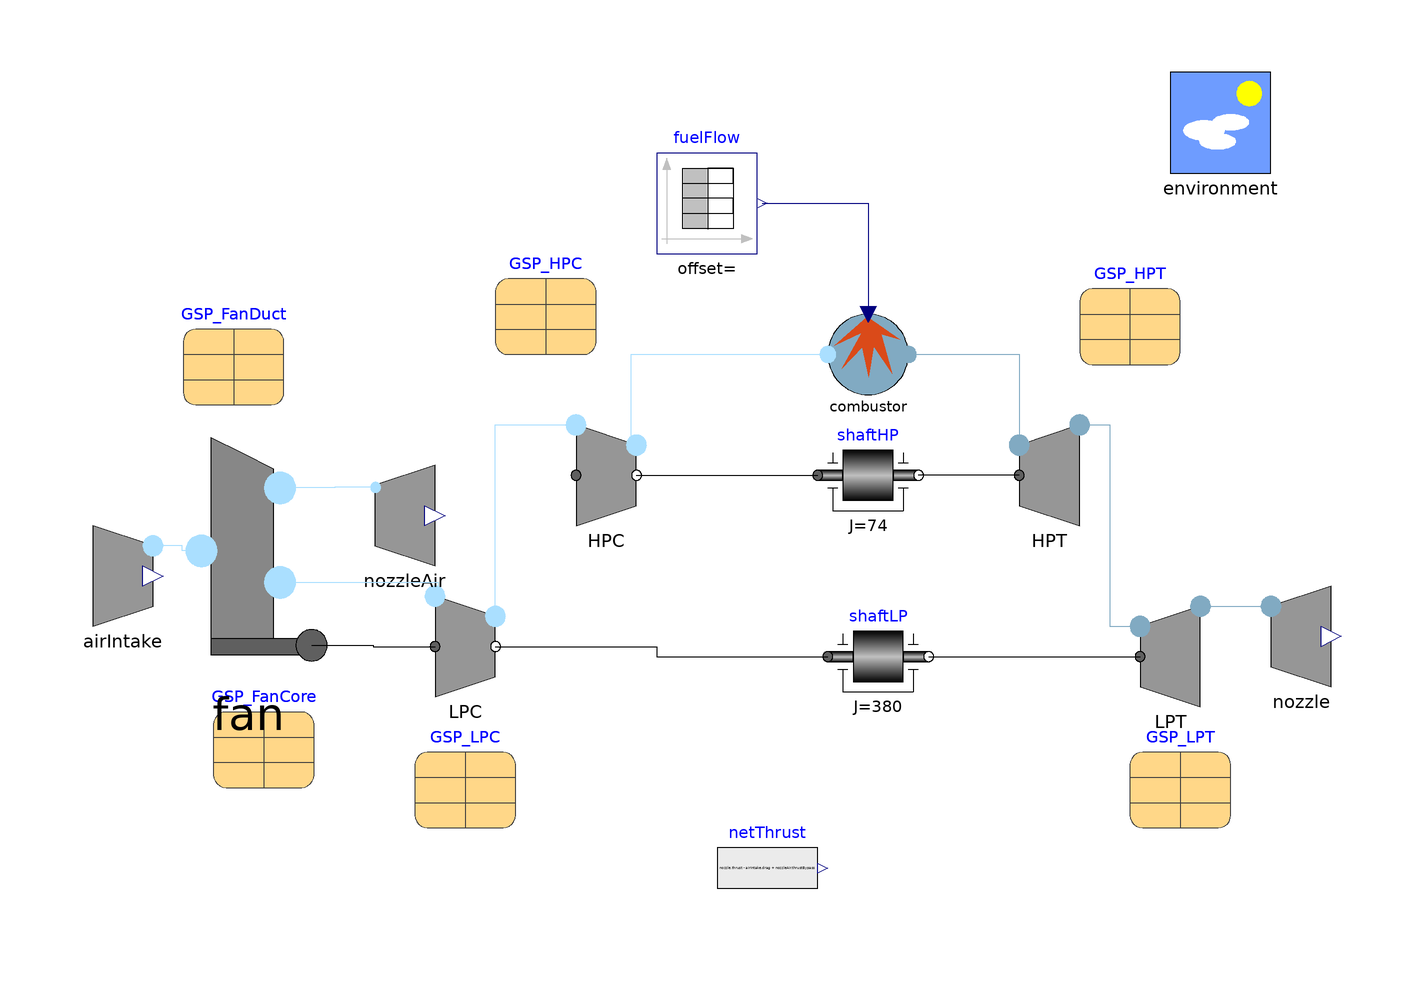

Above is the diagram view of the following Modelica model: its components placed by their Placement annotations and its connect equations drawn as lines.

model TestTurboFanTakeOff "Test of full turbofan engine, take-off conditions"
      extends Modelica.Icons.Example;
      inner Components.Environment environment(altitude = 0, airspeed = 0) annotation(
        Placement(visible = true, transformation(origin = {70, 70}, extent = {{-10, -10}, {10, 10}}, rotation = 0)));
      Components.AirIntake airIntake annotation(
        Placement(visible = true, transformation(origin = {-148, -20}, extent = {{-10, -10}, {10, 10}}, rotation = 0)));
      BasicAeroEngines.Components.CompressorMapsBetaLines HPC(data = GSP_HPC) annotation(
        Placement(visible = true, transformation(origin = {-52, 0}, extent = {{-10, -10}, {10, 10}}, rotation = 0)));
      BasicAeroEngines.Components.CombustionChamberLHV combustor(P_start(displayUnit = "Pa") = 2.9943e+6, LHV = 43.031e6, V = 0.1, T_start = 1373.15, steadyStateInit = false, ZC = 1, ZH = 1.9167) annotation(
        Placement(visible = true, transformation(origin = {0, 24}, extent = {{-8, -8}, {8, 8}}, rotation = 0)));
      Modelica.Mechanics.Rotational.Components.Inertia shaftHP(J = 74, phi(fixed = true, start = 0), w(fixed = false, start = 1078.6)) annotation(
        Placement(visible = true, transformation(origin = {0, 0}, extent = {{-10, -10}, {10, 10}}, rotation = 0)));
      Modelica.Blocks.Sources.TimeTable fuelFlow(table = [0, 2.204; 20, 2.204; 20, 2.0; 100, 2.0]) annotation(
        Placement(visible = true, transformation(origin = {-32, 54}, extent = {{-10, -10}, {10, 10}}, rotation = 0)));
      Modelica.Mechanics.Rotational.Components.Inertia shaftLP(J = 380, phi(fixed = true, start = 0), w(fixed = true, start = 355)) annotation(
        Placement(visible = true, transformation(origin = {2, -36}, extent = {{-10, -10}, {10, 10}}, rotation = 0)));
      BasicAeroEngines.Components.CompressorMapsBetaLines LPC(data = GSP_LPC, f_E(fixed = true, start = 132), PR(fixed = false, start = 1.495)) annotation(
        Placement(transformation(extent = {{-90, -44}, {-70, -24}})));
      parameter Data.Compressors.GSP_FanCore GSP_FanCore annotation(
        Placement(transformation(extent = {{-130, -62}, {-110, -42}})));
      parameter Data.Compressors.GSP_HPC GSP_HPC annotation(
        Placement(transformation(extent = {{-74, 24}, {-54, 44}})));
      parameter Data.Compressors.GSP_FanDuct GSP_FanDuct annotation(
        Placement(visible = true, transformation(origin = {-126, 24}, extent = {{-10, -10}, {10, 10}}, rotation = 0)));
      parameter BasicAeroEngines.Data.Compressors.GSP_LPC GSP_LPC annotation(
        Placement(visible = true, transformation(origin = {-80, -60}, extent = {{-10, -10}, {10, 10}}, rotation = 0)));
      Components.TurbineMapsBetaLines HPT(data = GSP_HPT) annotation(
        Placement(transformation(extent = {{26, -10}, {46, 10}})));
      Components.TurbineMapsBetaLines LPT(data = GSP_LPT) annotation(
        Placement(transformation(extent = {{50, -46}, {70, -26}})));
      parameter BasicAeroEngines.Data.Turbines.GSP_LPT_BetaLines GSP_LPT annotation(
        Placement(transformation(extent = {{52, -70}, {72, -50}})));
      parameter BasicAeroEngines.Data.Turbines.GSP_HPT_BetaLines GSP_HPT annotation(
        Placement(transformation(extent = {{42, 22}, {62, 42}})));
      Components.NozzleAir nozzleAir(A = 1.9092, v_start = 314.9, P_E(start = 74559, displayUnit = "Pa")) annotation(
        Placement(transformation(extent = {{-102, -18}, {-82, 2}})));
      Components.NozzleExhaust nozzle(A = 0.6389, v_start = 518.3) annotation(
        Placement(visible = true, transformation(origin = {86, -32}, extent = {{-10, -10}, {10, 10}}, rotation = 0)));
      BasicAeroEngines.Components.Fan fan(data_bypass = GSP_FanDuct, data_core = GSP_FanCore) annotation(
        Placement(transformation(extent = {{-148, -40}, {-98, 10}})));
      Modelica.Blocks.Sources.RealExpression netThrust(y = nozzle.thrust - airIntake.drag + nozzleAir.thrustBypass) annotation(
        Placement(visible = true, transformation(origin = {-20, -78}, extent = {{-10, -10}, {10, 10}}, rotation = 0)));
    equation
      connect(LPC.outlet, HPC.inlet) annotation(
        Line(points = {{-74, -28}, {-74, 10}, {-58, 10}}, color = {170, 223, 255}));
      connect(shaftLP.flange_b, LPT.shaft) annotation(
        Line(points = {{12, -36}, {54, -36}}, color = {0, 0, 0}));
      connect(HPT.shaft, shaftHP.flange_b) annotation(
        Line(points = {{30, 0}, {10, 0}}, color = {0, 0, 0}));
      connect(HPT.outlet, LPT.inlet) annotation(
        Line(points = {{42, 10}, {48, 10}, {48, -30}, {54, -30}}, color = {129, 170, 194}));
      connect(LPT.outlet, nozzle.inlet) annotation(
        Line(points = {{66, -26}, {80, -26}}, color = {129, 170, 194}));
      connect(fan.inlet, airIntake.outlet) annotation(
        Line(points = {{-132.375, -15}, {-136.188, -15}, {-136.188, -14}, {-142, -14}}, color = {170, 223, 255}));
      connect(fan.outlet_core, LPC.inlet) annotation(
        Line(points = {{-116.75, -21.25}, {-85.375, -21.25}, {-85.375, -24}, {-86, -24}}, color = {170, 223, 255}));
      connect(nozzleAir.inlet, fan.outlet_bypass) annotation(
        Line(points = {{-97.8, -2.4}, {-105.9, -2.4}, {-105.9, -2.5}, {-116.75, -2.5}}, color = {170, 223, 255}));
      connect(HPC.outlet, combustor.airInlet) annotation(
        Line(points = {{-46, 6}, {-47, 6}, {-47, 24}, {-8, 24}}, color = {170, 223, 255}));
      connect(combustor.exhaust, HPT.inlet) annotation(
        Line(points = {{8, 24}, {30, 24}, {30, 6}}, color = {129, 170, 194}));
      connect(fuelFlow.y, combustor.fuelFlow) annotation(
        Line(points = {{-21, 54}, {0, 54}, {0, 32}}, color = {0, 0, 127}));
      connect(fan.fan_mechanical_interface, LPC.shaft_a) annotation(
        Line(points = {{-110.5, -33.75}, {-98.25, -33.75}, {-98.25, -34}, {-86, -34}}, color = {0, 0, 0}));
      connect(LPC.shaft_b, shaftLP.flange_a) annotation(
        Line(points = {{-74, -34}, {-42, -34}, {-42, -36}, {-8, -36}}, color = {0, 0, 0}));
      connect(HPC.shaft_b, shaftHP.flange_a) annotation(
        Line(points = {{-46, 0}, {-10, 0}}, color = {0, 0, 0}));
    end TestTurboFanTakeOff;